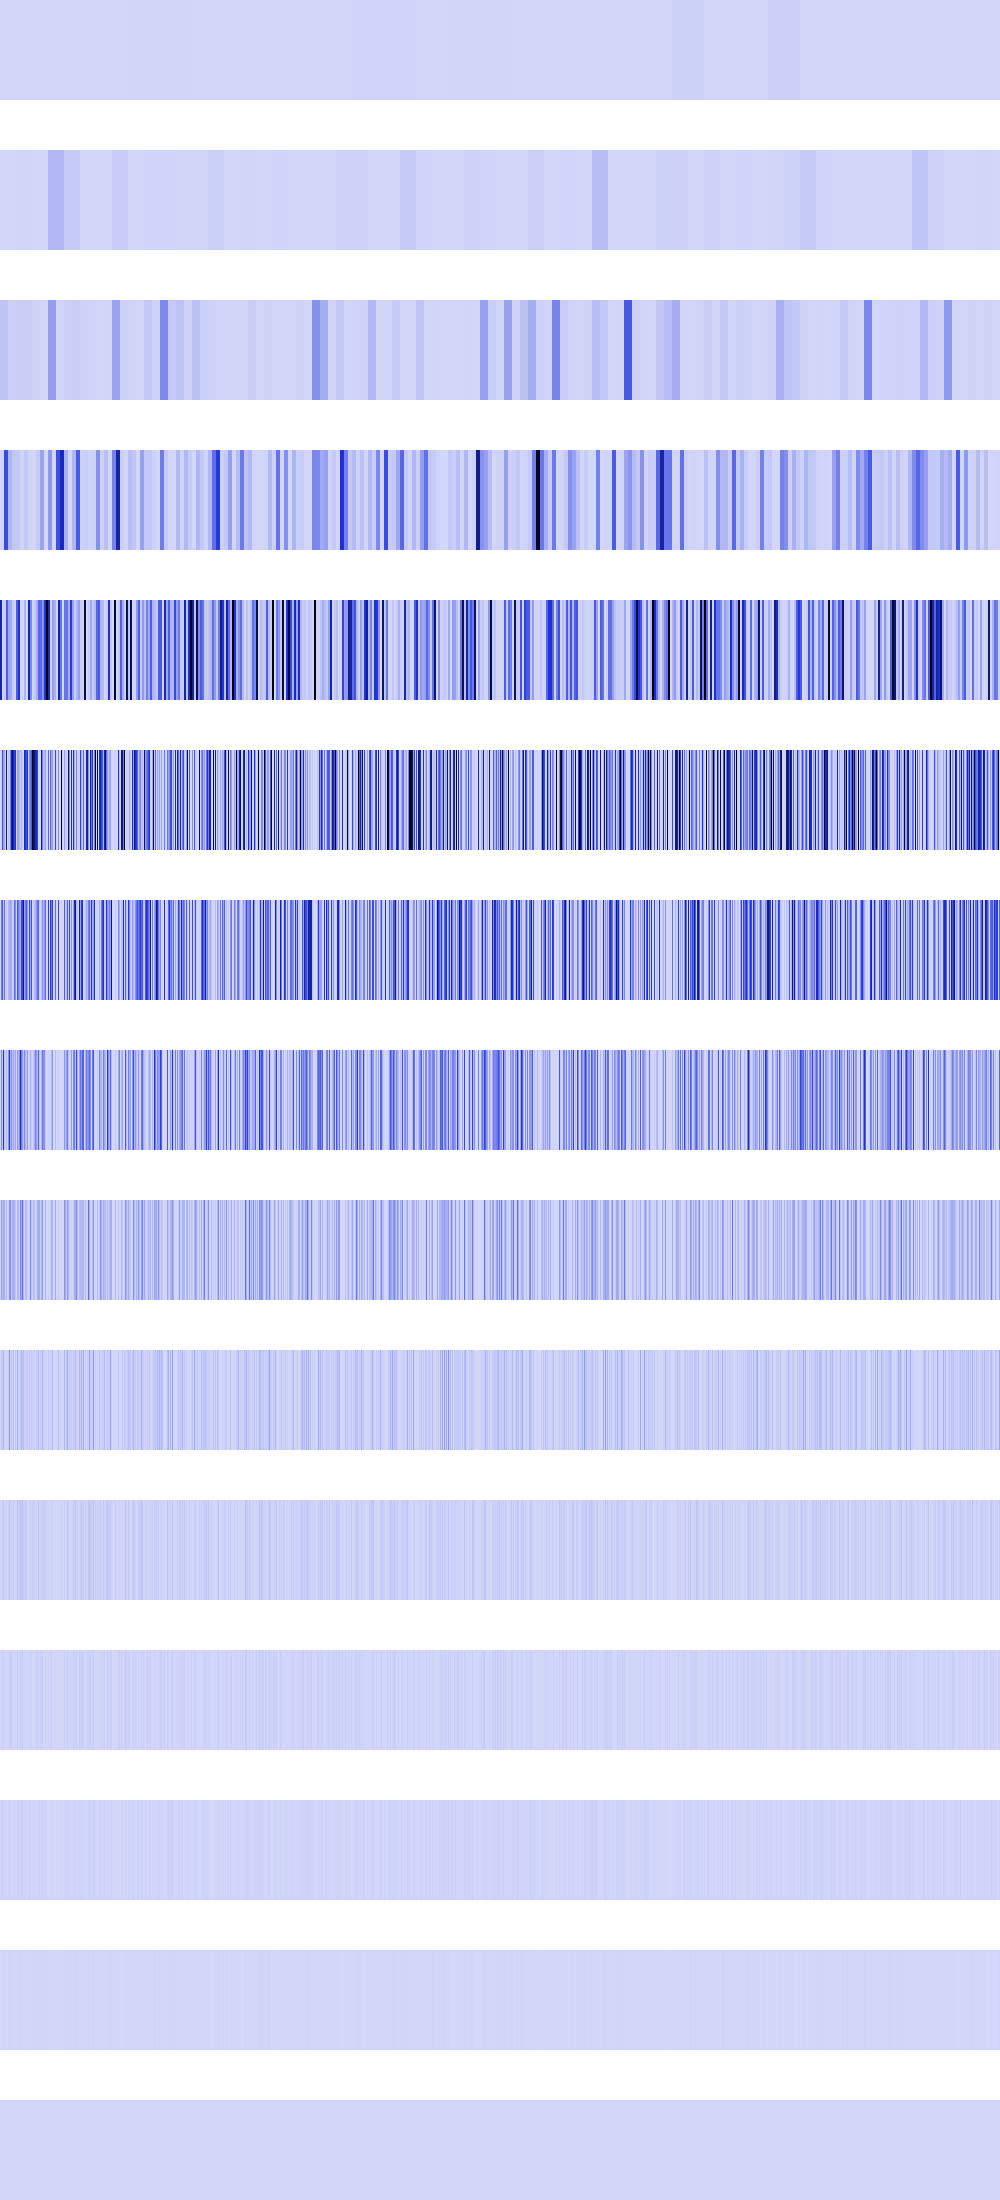

Values plotted in this chart, from the file beside it:
156816, 156816, 156816, 156816, 156816, 156816, 156816, 156816, 156816, 156816, 156816, 156816, 156816, 156816, 156816, 156816, 156816, 156816, 156816, 156816, 156816, 156816, 156816, 156816
627264, 627264, 627264, 627264, 627264, 627264, 627264, 627264, 627264, 627264, 627264, 627264, 627264, 627264, 627264, 627264, 2509056, 2509056, 2509056, 2509056, 2509056, 2509056, 2509056, 2509056
53698880, 53698880, 53698880, 53698880, 53698880, 53698880, 53698880, 53698880, 20793396, 20793396, 20793396, 20793396, 20793396, 20793396, 20793396, 20793396, 22581296, 22581296, 22581296, 22581296, 22581296, 22581296, 22581296, 22581296
984064, 984064, 984064, 984064, 407721472, 407721472, 407721472, 407721472, 94011576, 94011576, 94011576, 94011576, 42614784, 42614784, 42614784, 42614784, 40144896, 40144896, 40144896, 40144896, 10036224, 10036224, 10036224, 10036224
642318336, 642318336, 17305600, 17305600, 40144896, 40144896, 354037888, 354037888, 146311008, 146311008, 118374400, 118374400, 35426304, 35426304, 921600, 921600, 361300736, 361300736, 498893376, 498893376, 1806336, 1806336, 0, 0
0, 37748736, 368640000, 160579584, 160579584, 0, 778633216, 0, 47775744, 33177600, 264257536, 610278464, 800200064, 642318336, 409010176, 490349312, 0, 160579584, 132710400, 87310336, 51380224, 97140736, 11943936, 802816
0, 258211840, 368181248, 61767680, 295731200, 0, 47316992, 0, 95551488, 102924288, 156008448, 92569600, 40140800, 15859712, 314703872, 225738752, 0, 378961920, 265420800, 174620672, 105447424, 414220288, 419594240, 758153216
0, 214433792, 31719424, 493158400, 63242240, 0, 94633984, 0, 191102976, 461832192, 106758144, 185139200, 80281600, 126091264, 58982400, 132710400, 0, 175964160, 94633984, 198246400, 545390592, 257228800, 175439872, 56688640
0, 160432128, 63438848, 130678784, 126484480, 0, 88604672, 0, 13107200, 172883968, 220856320, 34734080, 110231552, 117964800, 117964800, 47316992, 0, 97124352, 88604672, 10616832, 232521728, 128581632, 290586624, 113377280
0, 52428800, 26214400, 110362624, 1310720, 0, 9437184, 0, 26214400, 194772992, 5505024, 69468160, 2359296, 68157440, 1048576, 44302336, 0, 127139840, 9437184, 21233664, 28835840, 106168320, 44302336, 75759616
0, 4194304, 18874368, 52953088, 2621440, 0, 18874368, 0, 18874368, 54001664, 11010048, 21495808, 4718592, 35651584, 2097152, 4718592, 0, 69730304, 18874368, 25690112, 57671680, 44564480, 55050240, 34078720
0, 8388608, 4194304, 22020096, 5242880, 0, 4194304, 0, 4194304, 24117248, 22020096, 26214400, 9437184, 4194304, 4194304, 9437184, 0, 22020096, 4194304, 1048576, 31457280, 5242880, 26214400, 1048576
0, 16777216, 8388608, 10485760, 10485760, 0, 8388608, 0, 8388608, 14680064, 10485760, 2097152, 2097152, 8388608, 8388608, 2097152, 0, 10485760, 8388608, 2097152, 12582912, 10485760, 18874368, 2097152
0, 0, 0, 4194304, 4194304, 0, 0, 0, 0, 12582912, 4194304, 4194304, 4194304, 0, 0, 4194304, 0, 4194304, 0, 4194304, 8388608, 4194304, 4194304, 4194304
0, 0, 0, 0, 0, 0, 0, 0, 0, 0, 0, 0, 0, 0, 0, 0, 0, 0, 0, 0, 0, 0, 0, 0
